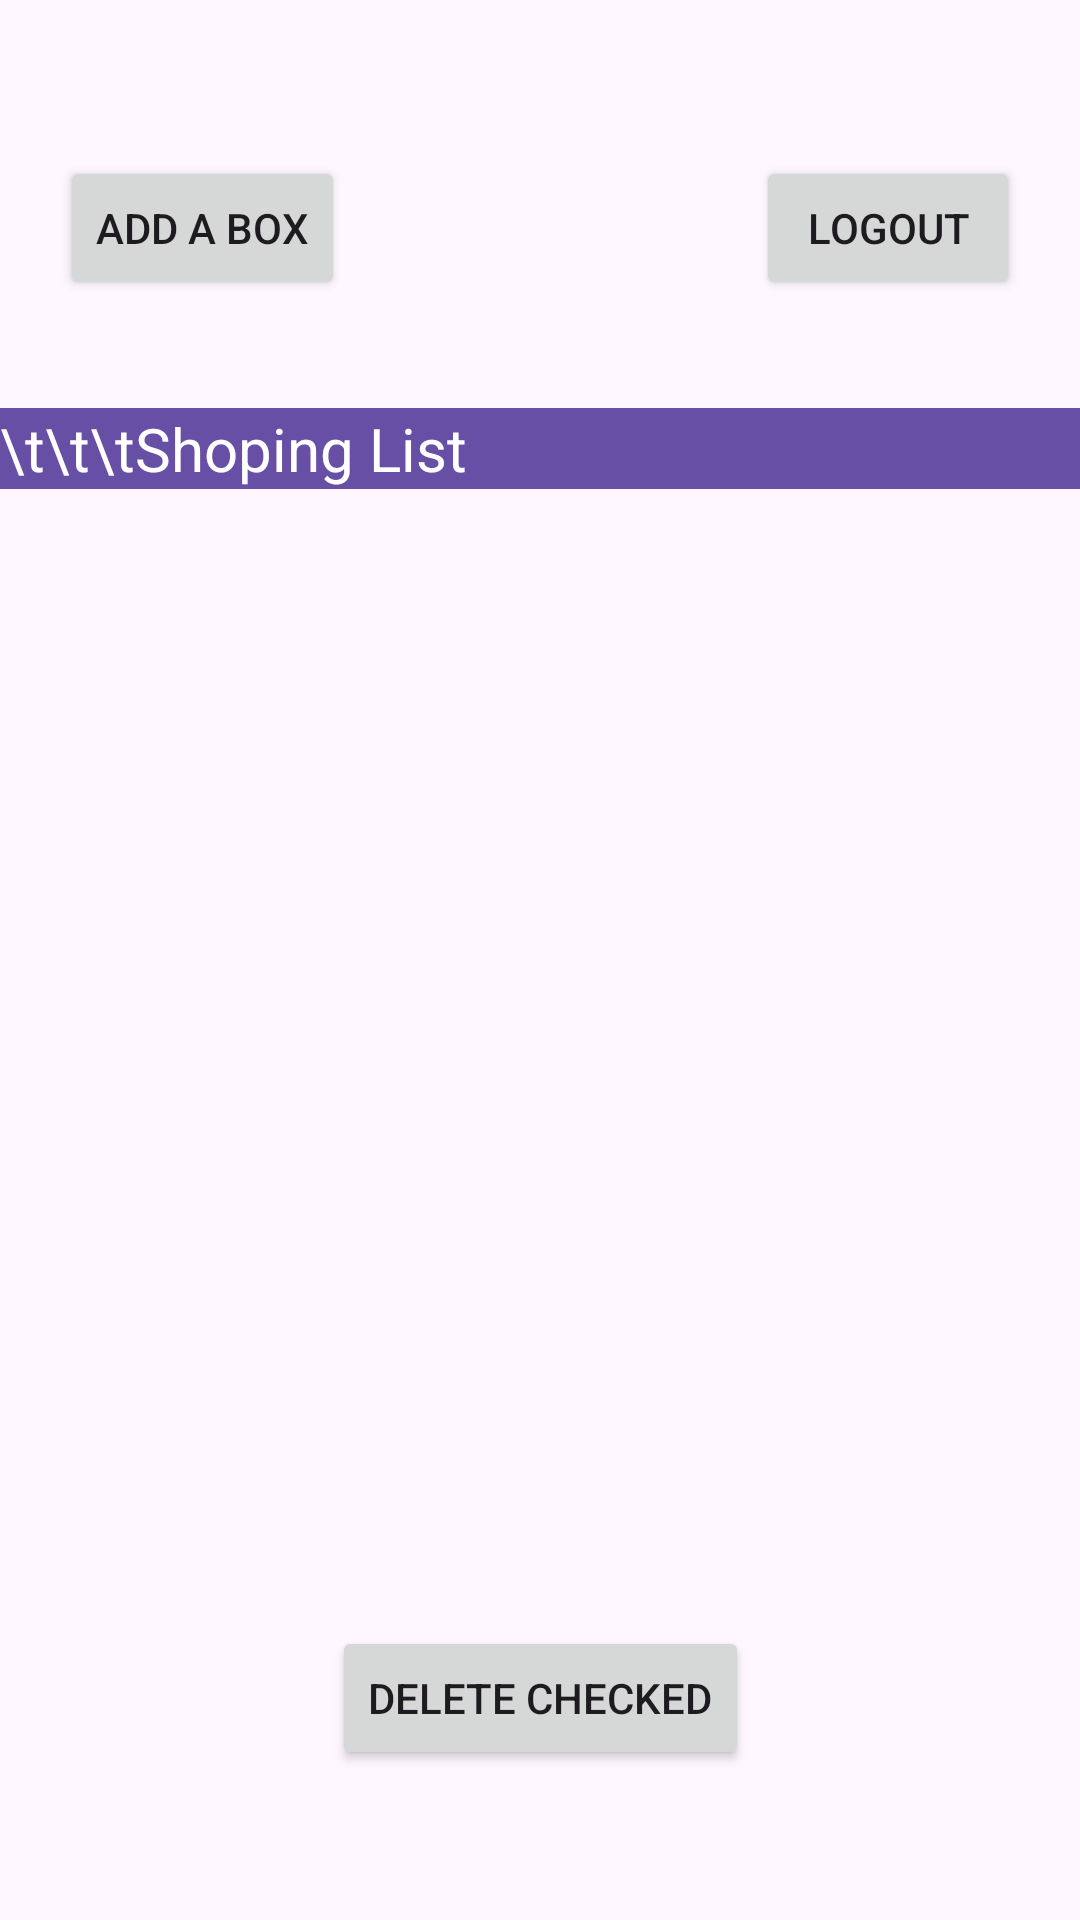

Reconstruct the res/layout file that produces this screen, plus the resources it refers to.
<!-- AndroidManifest.xml: application theme Theme.MyQRStorage -->
<!-- res/layout/activity_scanner.xml -->
<?xml version="1.0" encoding="utf-8"?>
<androidx.constraintlayout.widget.ConstraintLayout xmlns:android="http://schemas.android.com/apk/res/android"
    xmlns:app="http://schemas.android.com/apk/res-auto"
    xmlns:tools="http://schemas.android.com/tools"
    android:id="@+id/main"
    android:layout_width="match_parent"
    android:layout_height="match_parent"
    tools:context=".ScannerActivity">

    <TextView
        android:id="@+id/textView"
        android:layout_width="0dp"
        android:layout_height="27dp"
        android:layout_marginTop="136dp"
        android:background="#664FA4"
        android:text="\t\t\tShoping List"
        android:textColor="#FFFFFF"
        android:textColorHint="#FFFFFF"
        android:textColorLink="#FFFFFF"
        android:textSize="20sp"
        app:layout_constraintEnd_toEndOf="parent"
        app:layout_constraintHorizontal_bias="0.0"
        app:layout_constraintStart_toStartOf="parent"
        app:layout_constraintTop_toTopOf="parent" />

    <Button
        android:id="@+id/AddBox"
        android:layout_width="wrap_content"
        android:layout_height="wrap_content"
        android:layout_marginStart="20dp"
        android:layout_marginTop="52dp"
        android:text="Add a box"
        app:layout_constraintStart_toStartOf="parent"
        app:layout_constraintTop_toTopOf="parent" />

    <Button
        android:id="@+id/Logout"
        android:layout_width="wrap_content"
        android:layout_height="wrap_content"
        android:layout_marginEnd="20dp"
        android:text="Logout"
        app:layout_constraintEnd_toEndOf="parent"
        app:layout_constraintTop_toTopOf="@+id/AddBox" />

    <androidx.recyclerview.widget.RecyclerView
        android:id="@+id/BoxList"
        android:layout_width="400dp"
        android:layout_height="0dp"
        android:layout_marginStart="10dp"
        android:layout_marginTop="1dp"
        android:layout_marginEnd="10dp"
        android:layout_marginBottom="30dp"
        app:layout_constraintBottom_toTopOf="@+id/Delete"
        app:layout_constraintEnd_toEndOf="parent"
        app:layout_constraintStart_toStartOf="parent"
        app:layout_constraintTop_toBottomOf="@+id/textView">

    </androidx.recyclerview.widget.RecyclerView>

    <Button
        android:id="@+id/Delete"
        android:layout_width="wrap_content"
        android:layout_height="wrap_content"
        android:layout_marginBottom="50dp"
        android:text="Delete Checked"
        app:layout_constraintBottom_toBottomOf="parent"
        app:layout_constraintEnd_toEndOf="parent"
        app:layout_constraintStart_toStartOf="parent" />
</androidx.constraintlayout.widget.ConstraintLayout>
<!-- resources referenced by this layout -->
<resources>
  <style name="Theme.MyQRStorage" parent="Base.Theme.MyQRStorage" />
  <style name="Base.Theme.MyQRStorage" parent="Theme.Material3.DayNight.NoActionBar">
          
          
      </style>
</resources>
